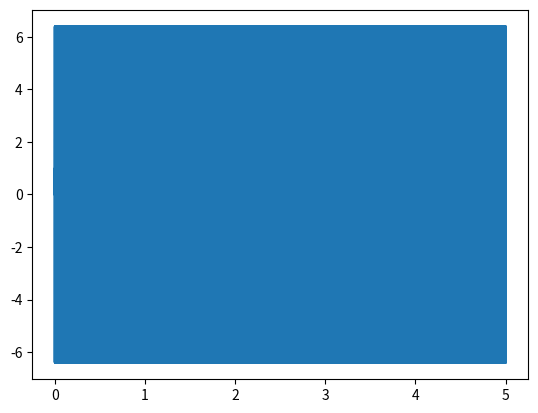

Reproduce this figure in Python.
import numpy as np
import pandas as pd
from matplotlib import pyplot as plt
from scipy.io.wavfile import write
from scipy.fft import rfft, rfftfreq , irfft
SAMPLE_RATE = 40000  # Hertz
DURATION = 5  # Seconds
signal = np.array(10 * [None])
gain = np.array(10 * [2])
synthetic_signals = 10 * [None]
tone = 0
def generate_sine_wave(freq, sample_rate, duration):
    x = np.linspace(0, duration, sample_rate * duration, endpoint=False)
    frequencies = x * freq
    # 2pi because np.sin takes radians
    y = np.sin((2 * np.pi) * frequencies)
    return x, y
for i in range(10):
    x, synthetic_signals[i] =  generate_sine_wave(((2000/2)+i*2000), SAMPLE_RATE, DURATION)
    tone += synthetic_signals[i]
plt.plot(x , tone)
plt.show()
write("synthetic_tone.wav", SAMPLE_RATE, tone)
# N = SAMPLE_RATE * DURATION

# yf = rfft(tone)
# xf = rfftfreq(N, 1 / SAMPLE_RATE)

# plt.plot(xf, np.abs(yf))
# plt.show()
